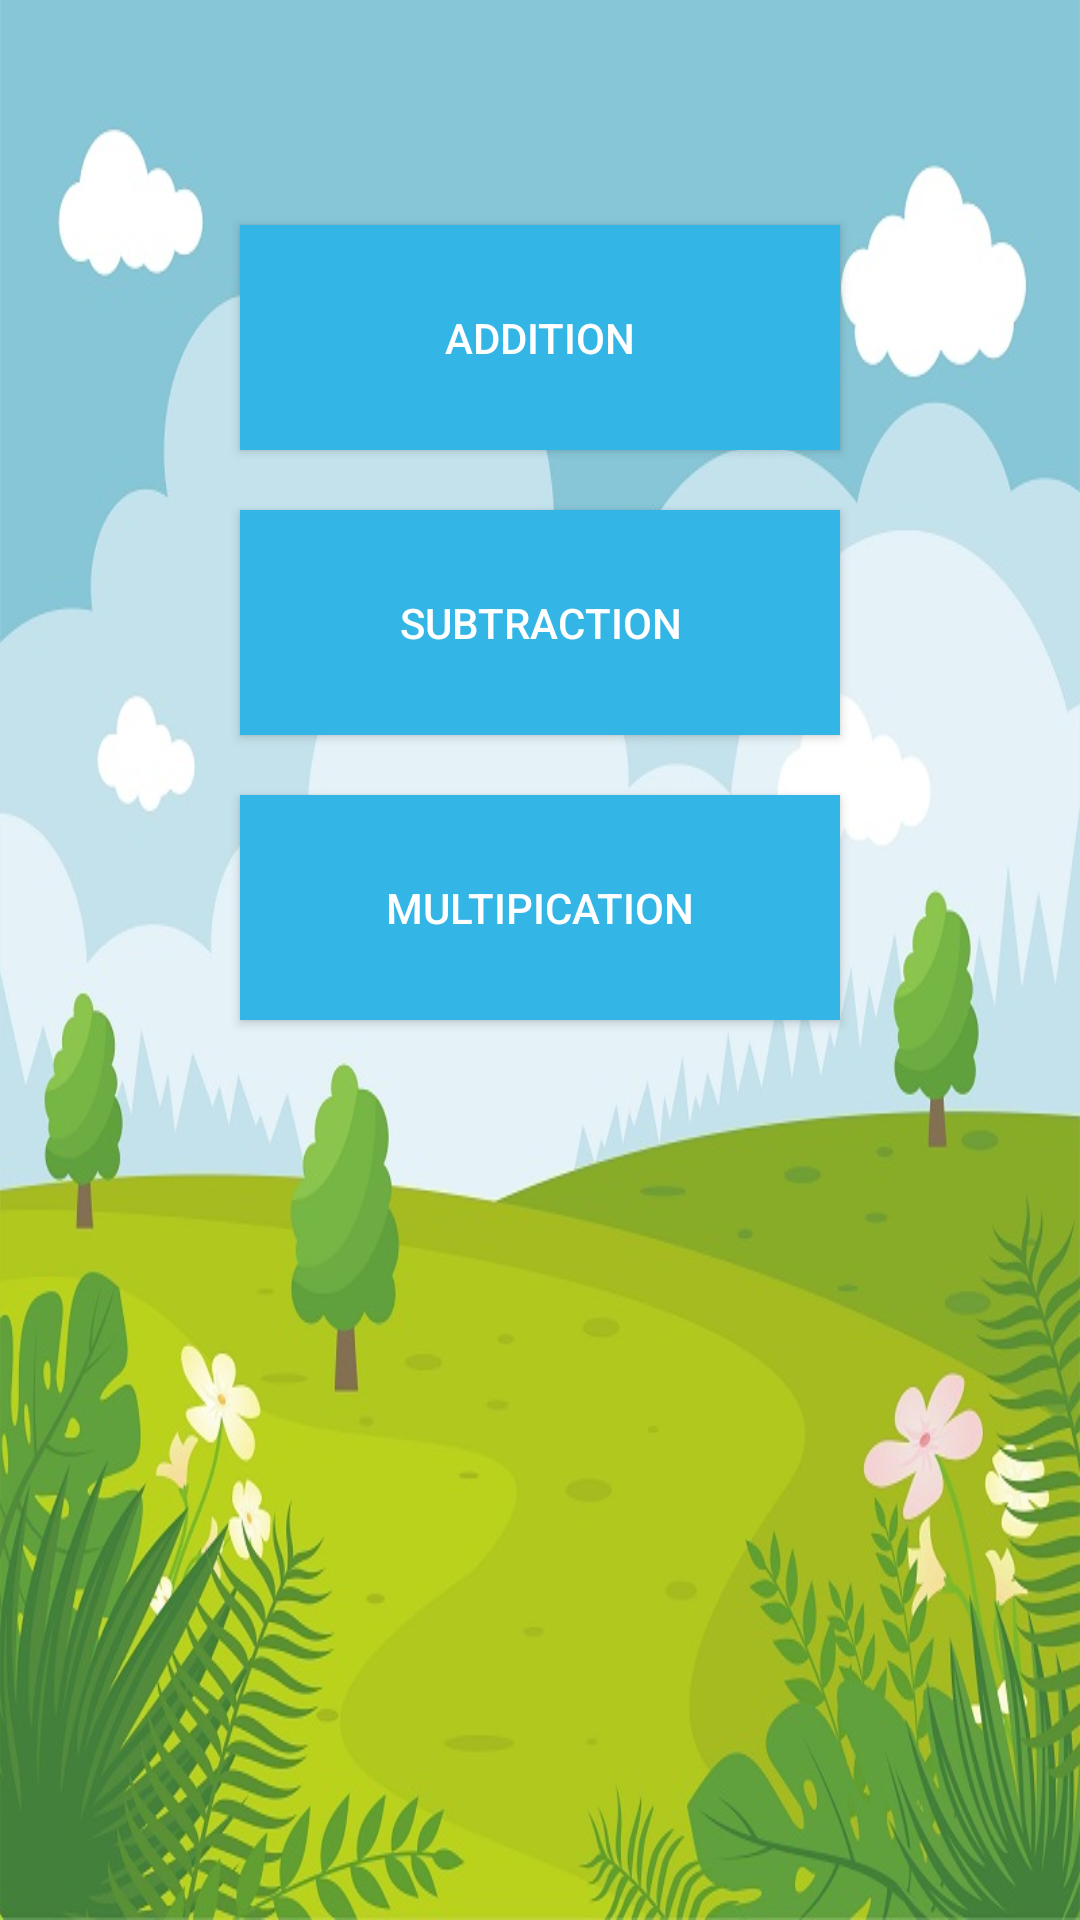

Layout XML and referenced resources for this Android screen:
<!-- AndroidManifest.xml: application theme AppTheme -->
<!-- res/layout/activity_main.xml -->
<?xml version="1.0" encoding="utf-8"?>
<LinearLayout xmlns:android="http://schemas.android.com/apk/res/android"
    xmlns:app="http://schemas.android.com/apk/res-auto"
    xmlns:tools="http://schemas.android.com/tools"
    android:layout_width="match_parent"
    android:layout_height="match_parent"
    android:background="@drawable/first"
    android:gravity="center_horizontal"
    android:orientation="vertical"
    tools:context=".MainActivity">

    <Button
        android:id="@+id/buttonadd"
        android:layout_width="200dp"
        android:layout_height="75dp"
        android:layout_marginTop="75dp"
        android:background="@android:color/holo_blue_light"
        android:text="addıtıon"
        android:textColor="@android:color/white" />

    <Button
        android:id="@+id/buttonsub"
        android:layout_width="200dp"
        android:layout_height="75dp"
        android:layout_marginTop="20dp"
        android:background="@android:color/holo_blue_light"
        android:text="subtractıon"
        android:textColor="@android:color/white" />

    <Button
        android:id="@+id/buttonmulti"
        android:layout_width="200dp"
        android:layout_height="75dp"
        android:layout_marginTop="20dp"
        android:background="@android:color/holo_blue_light"
        android:text="multıpıcatıon"
        android:textColor="@android:color/white" />
</LinearLayout>
<!-- resources referenced by this layout -->
<resources>
  <!-- drawable first: jpg bitmap (drawable, 100192 bytes) -->
  <style name="AppTheme" parent="Theme.AppCompat.Light.DarkActionBar">
          
          <item name="colorPrimary">#079fab</item>
          <item name="colorPrimaryDark">#079fab</item>
          <item name="colorAccent">@color/colorAccent</item>
      </style>
  <!-- not gathered from this repository: default colours our renderer supplied (Android Studio template values) -->
  <color name="colorAccent">#FF03DAC5</color>
</resources>
